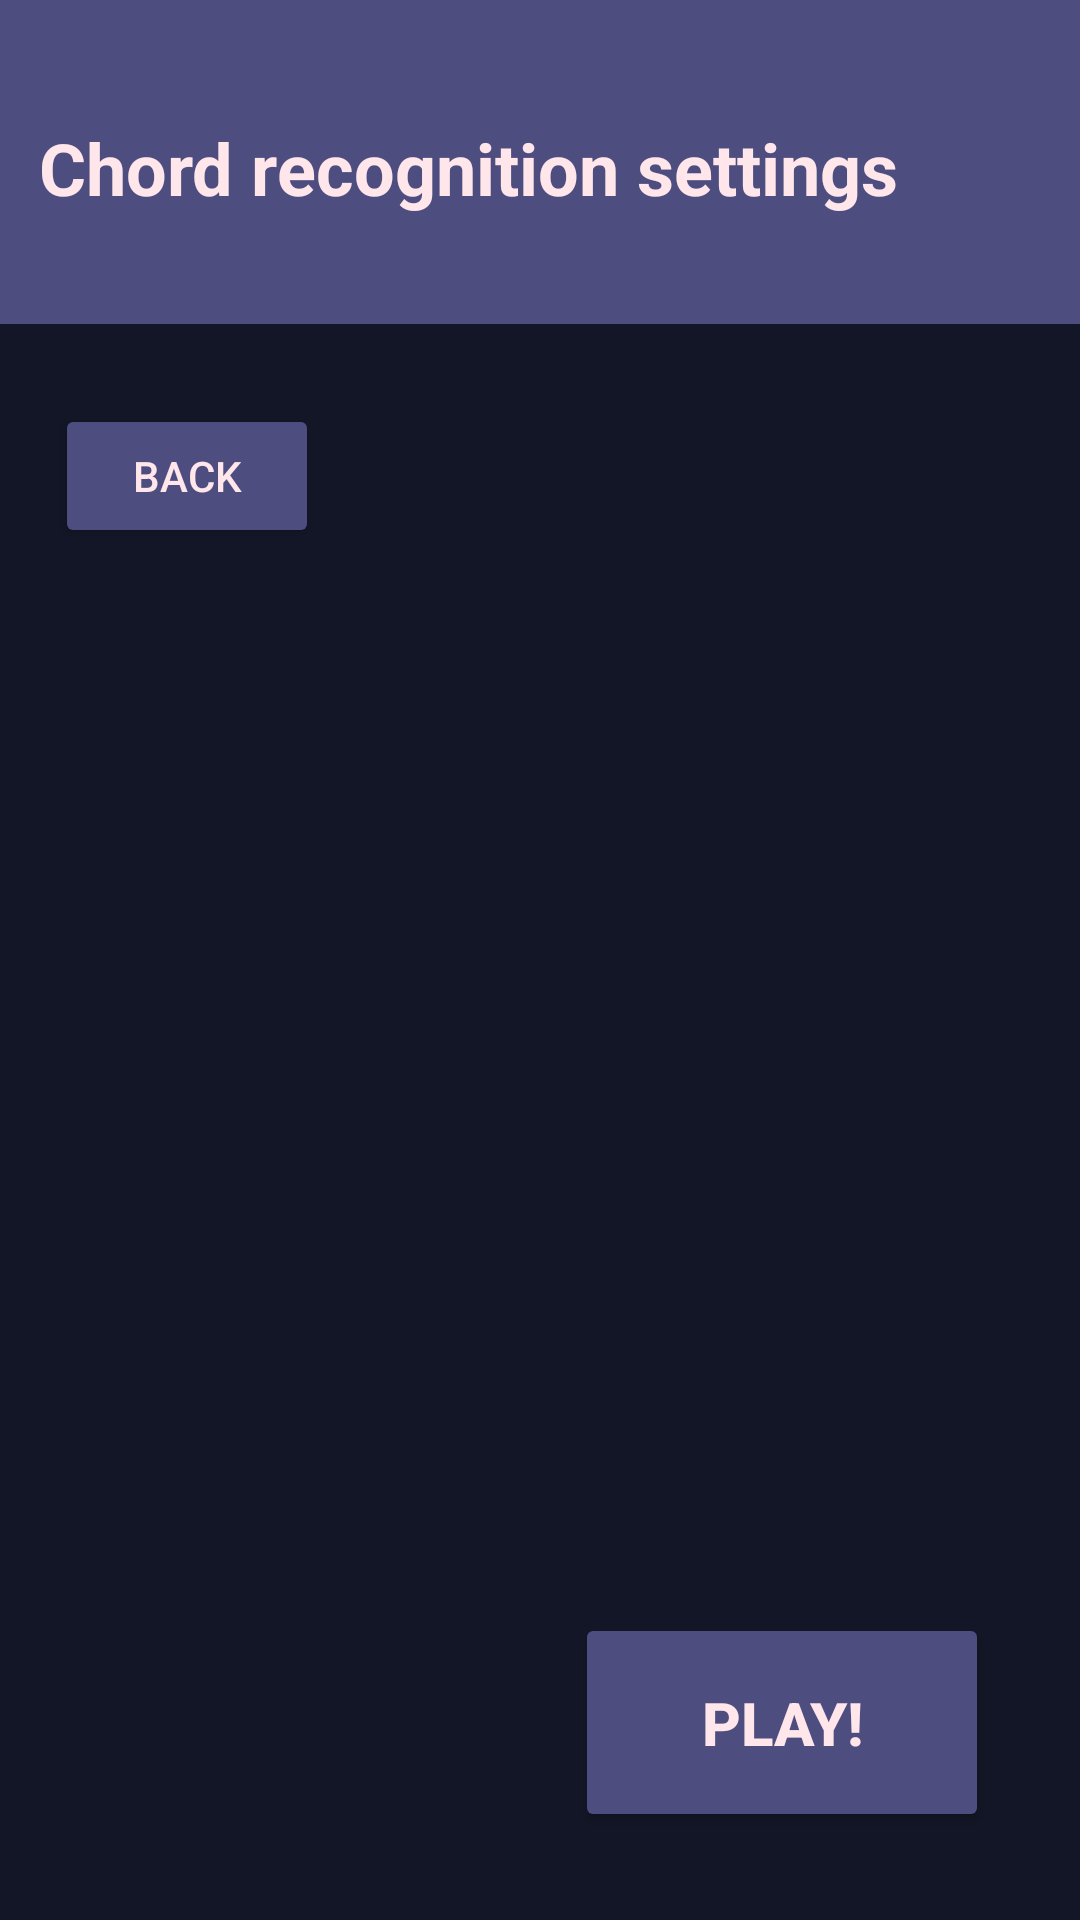

Layout XML and referenced resources for this Android screen:
<!-- AndroidManifest.xml: application theme Theme.HearTraining_AndroidApp -->
<!-- res/layout/activity_chord_recog_settings.xml -->
<?xml version="1.0" encoding="utf-8"?>
<androidx.constraintlayout.widget.ConstraintLayout xmlns:android="http://schemas.android.com/apk/res/android"
    xmlns:app="http://schemas.android.com/apk/res-auto"
    xmlns:tools="http://schemas.android.com/tools"
    android:layout_width="match_parent"
    android:layout_height="match_parent"
    android:background="#131626"
    tools:context=".ChordRecog_settings">

    <View
        android:id="@+id/HighBar"
        android:layout_width="433dp"
        android:layout_height="108dp"
        android:background=" #4d4d80"
        app:layout_constraintBottom_toBottomOf="parent"
        app:layout_constraintEnd_toEndOf="parent"
        app:layout_constraintStart_toStartOf="parent"
        app:layout_constraintTop_toTopOf="parent"
        app:layout_constraintVertical_bias="0.0" />

    <TextView
        android:id="@+id/HighBar_text"
        android:layout_width="wrap_content"
        android:layout_height="wrap_content"
        android:text="Chord recognition settings"
        android:textAlignment="viewStart"
        android:textColor=" #ffe6ea"
        android:textSize="24sp"
        android:textStyle="bold"
        app:layout_constraintBottom_toBottomOf="@+id/HighBar"
        app:layout_constraintEnd_toEndOf="parent"
        app:layout_constraintHorizontal_bias="0.176"
        app:layout_constraintStart_toStartOf="parent"
        app:layout_constraintTop_toTopOf="@+id/HighBar"
        app:layout_constraintVertical_bias="0.523" />

    <Button
        android:id="@+id/button_play"
        android:layout_width="138dp"
        android:layout_height="73dp"
        android:backgroundTint=" #4d4d80"
        android:text="PLAY!"
        android:textColor=" #ffe6ea"
        android:textSize="20sp"
        android:textStyle="bold"
        app:layout_constraintBottom_toBottomOf="parent"
        app:layout_constraintEnd_toEndOf="parent"
        app:layout_constraintHorizontal_bias="0.864"
        app:layout_constraintStart_toStartOf="parent"
        app:layout_constraintTop_toBottomOf="@+id/HighBar"
        app:layout_constraintVertical_bias="0.936" />

    <Button
        android:id="@+id/button_backHome"
        android:layout_width="wrap_content"
        android:layout_height="wrap_content"
        android:backgroundTint=" #4d4d80"
        android:text="Back"
        android:textColor=" #ffe6ea"
        app:layout_constraintBottom_toTopOf="@+id/button_play"
        app:layout_constraintEnd_toEndOf="parent"
        app:layout_constraintHorizontal_bias="0.068"
        app:layout_constraintStart_toStartOf="parent"
        app:layout_constraintTop_toBottomOf="@+id/HighBar"
        app:layout_constraintVertical_bias="0.07" />
</androidx.constraintlayout.widget.ConstraintLayout>
<!-- resources referenced by this layout -->
<resources>
  <style name="Theme.HearTraining_AndroidApp" parent="Base.Theme.HearTraining_AndroidApp" />
  <style name="Base.Theme.HearTraining_AndroidApp" parent="Theme.Material3.DayNight.NoActionBar">
          
          
      </style>
</resources>
